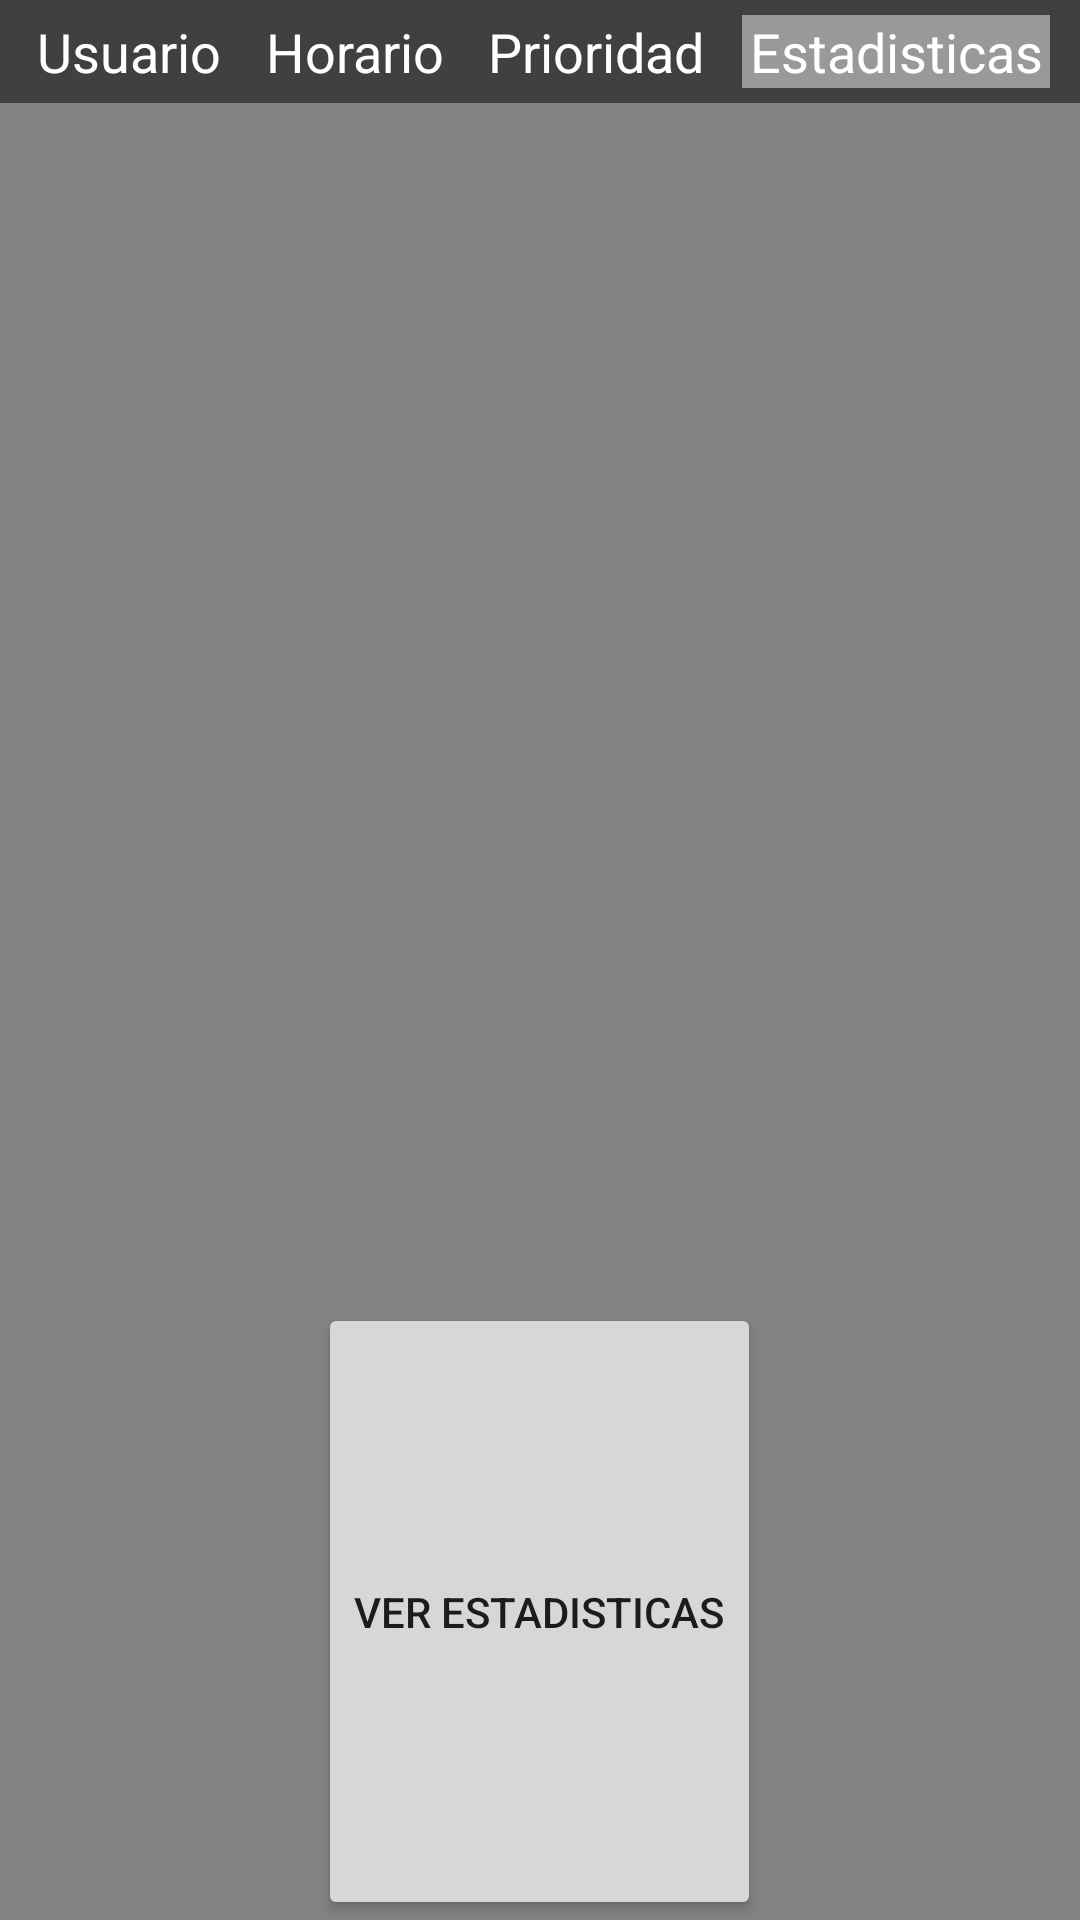

The Android layout XML behind this screen, and the referenced resources:
<!-- AndroidManifest.xml: application theme AppTheme -->
<!-- res/layout/estadisticas.xml -->
<?xml version="1.0" encoding="utf-8"?>
<LinearLayout xmlns:android="http://schemas.android.com/apk/res/android"
    xmlns:tools="http://schemas.android.com/tools"
    android:layout_width="match_parent"
    android:layout_height="match_parent"
    tools:context=".Estadisticas"
    android:orientation="vertical"
    android:background="#828282">

    <LinearLayout
        android:orientation="horizontal"
        android:layout_width="match_parent"
        android:layout_height="wrap_content"
        android:background="#404040">

        <TextView
            android:layout_width="wrap_content"
            android:layout_height="wrap_content"
            android:textAppearance="?android:attr/textAppearanceMediumInverse"
            android:text="Usuario"
            android:id="@+id/DatosPersonales"
            android:textColor="#ffffff"
            android:layout_weight="1"
            android:layout_marginLeft="10dp"
            android:layout_marginTop="5dp"
            android:layout_marginRight="5dp"
            android:layout_marginBottom="5dp"
            android:layout_gravity="center"
            android:textAlignment="center"
            android:clickable="true"
            android:onClick="ClickButtonDatosPersonales" />

        <TextView
            android:layout_width="wrap_content"
            android:layout_height="wrap_content"
            android:textAppearance="?android:attr/textAppearanceMediumInverse"
            android:text="Horario"
            android:id="@+id/Horario"
            android:textColor="#ffffff"
            android:layout_weight="1"
            android:layout_margin="5dp"
            android:textAlignment="center"
            android:clickable="true"
            android:onClick="ClickButtonHorario" />

        <TextView
            android:layout_width="wrap_content"
            android:layout_height="wrap_content"
            android:textAppearance="?android:attr/textAppearanceMediumInverse"
            android:text="Prioridad"
            android:id="@+id/Prioridad"
            android:textColor="#ffffff"
            android:layout_weight="1"
            android:layout_margin="5dp"
            android:textAlignment="center"
            android:clickable="true" />

        <TextView
            android:layout_width="wrap_content"
            android:layout_height="wrap_content"
            android:textAppearance="?android:attr/textAppearanceMediumInverse"
            android:text="Estadisticas"
            android:id="@+id/Estadisticas"
            android:textColor="#ffffff"
            android:layout_weight="1"
            android:layout_marginRight="10dp"
            android:layout_marginTop="5dp"
            android:layout_marginLeft="5dp"
            android:layout_marginBottom="5dp"
            android:textAlignment="center"
            android:clickable="true"
            android:background="#999999" />

    </LinearLayout>



    <Button
        android:layout_width="wrap_content"
        android:layout_height="wrap_content"
        android:text="Ver Estadisticas"
        android:id="@+id/button_statistics"
        android:layout_gravity="center_horizontal"
        android:layout_marginTop="400dp"
        android:layout_weight="1"/>

</LinearLayout>
<!-- resources referenced by this layout -->
<resources>
  <style name="AppTheme" parent="Theme.AppCompat.Light.DarkActionBar">
          
          <item name="colorPrimary">@color/colorPrimary</item>
          <item name="colorPrimaryDark">@color/colorPrimaryDark</item>
          <item name="colorAccent">@color/colorAccent</item>
      </style>
  <!-- not gathered from this repository: default colours our renderer supplied (Android Studio template values) -->
  <color name="colorPrimary">#FF6200EE</color>
  <color name="colorPrimaryDark">#FF3700B3</color>
  <color name="colorAccent">#FF03DAC5</color>
</resources>
